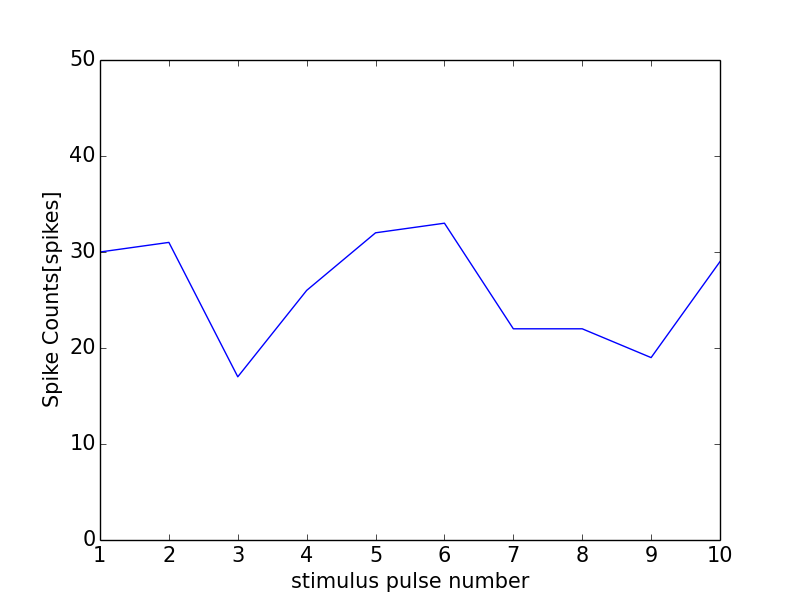

The file beside this chart, header and first rows:
0, 0.0
0, 0
1, 30
2, 31
3, 17
4, 26
5, 32
6, 33
7, 22
8, 22
9, 19
10, 29
11, 1
